Run: headless pygame with SDL's dummy video driver; simulated clock (each Clock.tick advances the game by its frame time, no real sleeping); random seed 0; keys injected as events and as key.get_pressed() state; mouse plan: one left click at the window centre at the start of phase 2, then a move to the lower-right quarter at the start of phase 3.
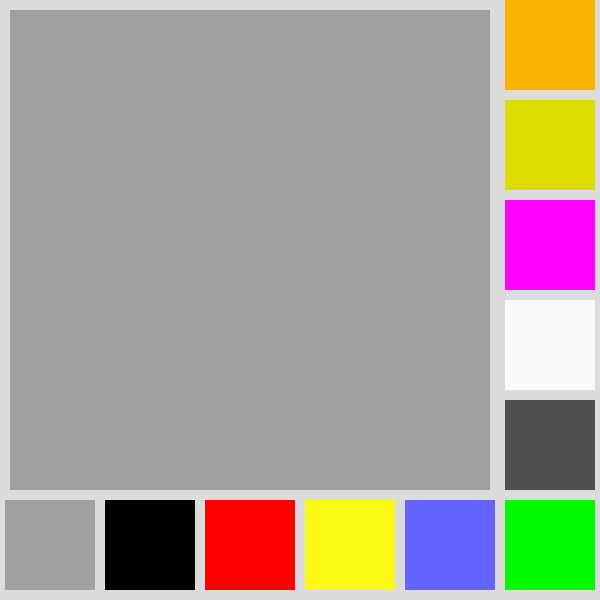
Frame 1 of 4 · flips 1–60 · no input
Frame 2 of 4 · flips 61–180 · clicked the window centre · tapped SPACE, RETURN · held RIGHT (→), D · screen unchanged from frame 1, image omitted
Frame 3 of 4 · flips 181–300 · moved the mouse to the lower-right quarter · held DOWN (↓), S · screen unchanged from frame 2, image omitted
Frame 4 of 4 · flips 301–420 · held LEFT (←), A, UP (↑), W · screen unchanged from frame 3, image omitted

The pygame program that drew these frames:

import sys
import pygame
from pygame.locals import Rect
from pygame.locals import *

pygame.init()

DARK_GRAY = (40, 40, 40)
GRAY = (80, 80, 80)
RED = (255, 0, 0)
GREEN = (0, 250, 0)
YELLOW = (250, 250, 20)
WHITE = (250, 250, 250)
BLUE = (100, 100, 255)
BLACK = (0, 0, 0)
NASHI = (160, 160, 160)
PURPLE = (255, 0, 255)
LIME = (220, 220, 0)
ORANGE = (250, 180, 0)

screen = pygame.display.set_mode([600, 600])
pygame.display.set_caption("ekaki")
mouse_x, mouse_y = pygame.mouse.get_pos()
iro = 1
yoko = 0
yoko2 = 0
tate = 0
tate2 = 0
kaisu = 0

screen.fill((220, 220, 220))

for block in range(24):
    for block in range(24):
        pygame.draw.rect(screen, (NASHI), Rect(10 + yoko, 10 + tate, 20, 20))
        yoko += 20
    yoko = 0
    tate += 20
tate = 0
yoko = 0

pygame.draw.rect(screen, (NASHI), Rect(5, 500, 90, 90))
pygame.draw.rect(screen, (BLACK), Rect(105, 500, 90, 90))
pygame.draw.rect(screen, (RED), Rect(205, 500, 90, 90))
pygame.draw.rect(screen, (YELLOW), Rect(305, 500, 90, 90))
pygame.draw.rect(screen, (BLUE), Rect(405, 500, 90, 90))
pygame.draw.rect(screen, (GREEN), Rect(505, 500, 90, 90))
pygame.draw.rect(screen, (GRAY), Rect(505, 400, 90, 90))
pygame.draw.rect(screen, (WHITE), Rect(505, 300, 90, 90))
pygame.draw.rect(screen, (PURPLE), Rect(505, 200, 90, 90))
pygame.draw.rect(screen, (LIME), Rect(505, 100, 90, 90))
pygame.draw.rect(screen, (ORANGE), Rect(505, 0, 90, 90))

running = True
while running:
    for event in pygame.event.get():
        if event.type == pygame.QUIT:
            running = False
        if not running:
            break

    for block in range(24):
         for block in range(24):
            if mouse_x > 10 + yoko and mouse_x < 30 + yoko and mouse_y > 10 + tate and mouse_y < 30 + tate:
                if event.type == MOUSEBUTTONDOWN:
                    pygame.draw.rect(screen, (irob), Rect(10 + yoko, 10 + tate, 20, 20))
            yoko += 20
         yoko = 0
         tate += 20
    tate = 0
    yoko = 0
    
    if iro == 1:
        irob = NASHI
    else:
        if iro == 2:
            irob = BLACK
        else:
            if iro == 3:
                irob = RED
            else:
                if iro == 4:
                    irob = YELLOW
                else:
                    if iro == 5:
                        irob = BLUE
                    else:
                        if iro == 6:
                            irob = GREEN
                        else:
                            if iro == 7:
                                irob = GRAY
                            else:
                                if iro == 8:
                                    irob = WHITE
                                else:
                                    if iro == 9:
                                        irob = PURPLE
                                    else:
                                        if iro == 10:
                                            irob = LIME
                                        else:
                                            if iro == 11:
                                                irob = ORANGE

    for block in range(6):
        if mouse_x > 5 + yoko2 and mouse_x < 95 + yoko2 and mouse_y > 500 and mouse_y < 590:
            if event.type == MOUSEBUTTONDOWN:
                iro = 1 + kaisu
        yoko2 += 100
        kaisu += 1
    yoko2 = 0
    kaisu = 0

    for block in range(5):
        if mouse_x > 505 and mouse_x < 595 and mouse_y > 400 - tate2 and mouse_y < 490 - tate2:
            if event.type == MOUSEBUTTONDOWN:
                iro = 7 + kaisu
        tate2 += 100
        kaisu += 1
    tate2 = 0
    kaisu = 0

    mouse_x, mouse_y = pygame.mouse.get_pos()
   
    pygame.display.flip()
pygame.quit()
